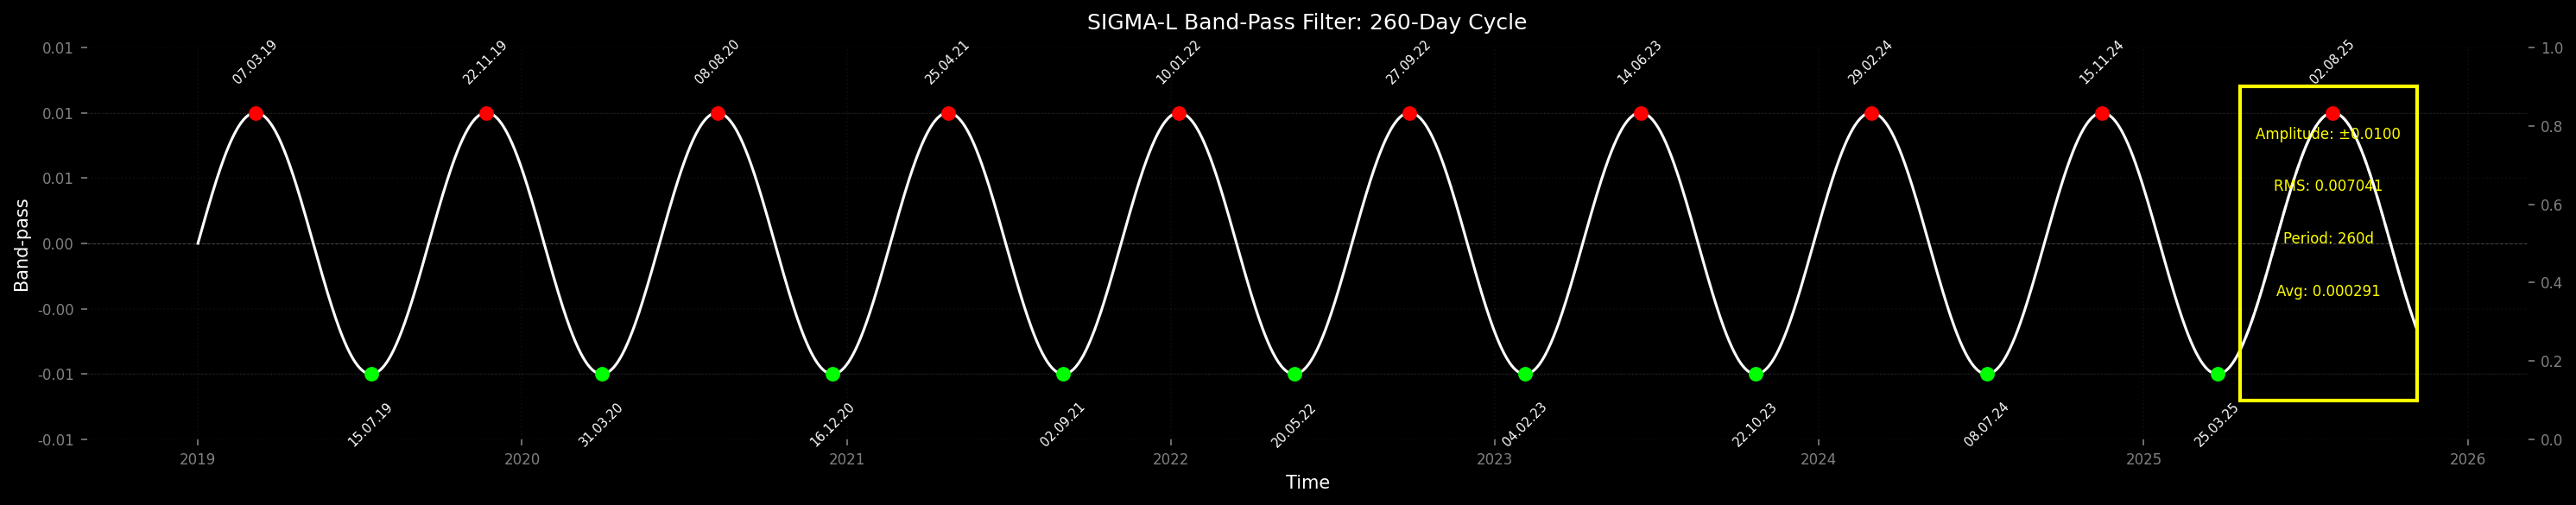

Generate this figure with Python:
#!/usr/bin/env python3
"""
SIGMA-L Band-Pass Filter Implementation
Produces uniform sine wave output as shown in the reference image
"""

import numpy as np
import matplotlib.pyplot as plt
from matplotlib.patches import Rectangle
from datetime import datetime, timedelta

def create_bandpass_filter(n_points, wavelength, phase_shift=0):
    """
    Generate SIGMA-L band-pass filter - uniform sine wave

    Args:
        n_points: Number of data points
        wavelength: Target cycle wavelength (period in days)
        phase_shift: Phase offset in radians

    Returns:
        Uniform sine wave array with amplitude ±1
    """
    t = np.arange(n_points)
    omega = 2 * np.pi / wavelength
    bandpass = np.sin(omega * t + phase_shift)
    return bandpass


def find_peaks_and_troughs(signal, min_distance=50):
    """
    Find peaks and troughs in the signal
    """
    from scipy.signal import find_peaks

    peaks, _ = find_peaks(signal, distance=min_distance)
    troughs, _ = find_peaks(-signal, distance=min_distance)

    return peaks, troughs


def create_sigma_l_visualization(data_length, wavelength, start_date=None):
    """
    Create SIGMA-L style visualization matching the reference image
    """
    # Generate band-pass filter
    bandpass = create_bandpass_filter(data_length, wavelength)

    # Scale to match image amplitude (~0.01)
    amplitude = 0.01
    bandpass_scaled = bandpass * amplitude

    # Find peaks and troughs
    min_distance = int(wavelength * 0.8)
    peaks, troughs = find_peaks_and_troughs(bandpass, min_distance)

    # Create figure with black background
    fig, ax = plt.subplots(1, 1, figsize=(20, 4), facecolor='black')
    ax.set_facecolor('black')

    # Create time axis
    if start_date:
        dates = [start_date + timedelta(days=i) for i in range(data_length)]
        x_axis = dates
    else:
        x_axis = np.arange(data_length)

    # Plot the band-pass as white line
    ax.plot(x_axis, bandpass_scaled, color='white', linewidth=1.5, zorder=3)

    # Add zero line
    ax.axhline(0, color='gray', linestyle='--', linewidth=0.5, alpha=0.5)

    # Add amplitude reference lines
    ax.axhline(amplitude, color='gray', linestyle=':', linewidth=0.5, alpha=0.3)
    ax.axhline(-amplitude, color='gray', linestyle=':', linewidth=0.5, alpha=0.3)

    # Mark peaks (red dots)
    for peak in peaks:
        if peak < len(bandpass_scaled):
            if start_date:
                peak_date = dates[peak]
                ax.scatter(peak_date, bandpass_scaled[peak], color='red', s=50, zorder=5)
                # Add date label
                ax.text(peak_date, bandpass_scaled[peak] + 0.002,
                       peak_date.strftime('%d.%m.%y'),
                       color='white', fontsize=7, ha='center', va='bottom', rotation=45)
            else:
                ax.scatter(peak, bandpass_scaled[peak], color='red', s=50, zorder=5)
                ax.text(peak, bandpass_scaled[peak] + 0.002,
                       f'{peak}d', color='white', fontsize=7, ha='center', va='bottom')

    # Mark troughs (green dots)
    for trough in troughs:
        if trough < len(bandpass_scaled):
            if start_date:
                trough_date = dates[trough]
                ax.scatter(trough_date, bandpass_scaled[trough], color='lime', s=50, zorder=5)
                # Add date label
                ax.text(trough_date, bandpass_scaled[trough] - 0.002,
                       trough_date.strftime('%d.%m.%y'),
                       color='white', fontsize=7, ha='center', va='top', rotation=45)
            else:
                ax.scatter(trough, bandpass_scaled[trough], color='lime', s=50, zorder=5)
                ax.text(trough, bandpass_scaled[trough] - 0.002,
                       f'{trough}d', color='white', fontsize=7, ha='center', va='top')

    # Add RMS box on the right (yellow rectangle like in image)
    ax2 = ax.twinx()
    ax2.set_facecolor('black')

    # Calculate RMS
    rms = np.sqrt(np.mean(bandpass_scaled**2))

    # Add yellow box region on right side
    box_start = data_length * 0.92
    box_width = data_length * 0.08

    # Plot a sample of the wave in the box region
    box_indices = np.arange(int(box_start), min(int(box_start + box_width), data_length))
    if len(box_indices) > 0:
        ax.plot(box_indices if not start_date else [dates[i] for i in box_indices],
                bandpass_scaled[box_indices],
                color='white', linewidth=1.5, linestyle='--', alpha=0.5)

    # Add yellow rectangle
    rect = Rectangle((box_start if not start_date else dates[int(box_start)], -amplitude*1.2),
                     box_width if not start_date else timedelta(days=box_width),
                     amplitude*2.4,
                     linewidth=2, edgecolor='yellow', facecolor='none', zorder=4)
    ax.add_patch(rect)

    # Add statistics text
    stats_x = data_length * 0.96 if not start_date else dates[int(data_length * 0.96)]
    ax.text(stats_x, amplitude * 0.8, f'Amplitude: ±{amplitude:.4f}',
            color='yellow', fontsize=8, ha='center')
    ax.text(stats_x, amplitude * 0.4, f'RMS: {rms:.6f}',
            color='yellow', fontsize=8, ha='center')
    ax.text(stats_x, 0, f'Period: {wavelength:.0f}d',
            color='yellow', fontsize=8, ha='center')
    ax.text(stats_x, -amplitude * 0.4, f'Avg: {np.mean(bandpass_scaled):.6f}',
            color='yellow', fontsize=8, ha='center')

    # Set labels and formatting
    ax.set_ylabel('Band-pass', color='white', fontsize=10)
    ax.set_xlabel('Time', color='white', fontsize=10)
    ax.set_ylim(-amplitude * 1.5, amplitude * 1.5)

    # Format y-axis to show values like 0.01, -0.01
    ax.yaxis.set_major_formatter(plt.FuncFormatter(lambda y, _: f'{y:.2f}'))

    # Grid
    ax.grid(True, alpha=0.1, color='gray', linestyle=':')

    # Tick colors
    ax.tick_params(colors='gray', labelsize=8)
    ax2.tick_params(colors='gray', labelsize=8)

    # Remove spines
    for spine in ax.spines.values():
        spine.set_visible(False)
    for spine in ax2.spines.values():
        spine.set_visible(False)

    # Title
    ax.set_title(f'SIGMA-L Band-Pass Filter: {wavelength:.0f}-Day Cycle',
                 color='white', fontsize=12, pad=10)

    plt.tight_layout()

    return fig, bandpass_scaled


def main():
    """
    Generate SIGMA-L band-pass filter visualization
    """
    import argparse

    parser = argparse.ArgumentParser(description='SIGMA-L Band-Pass Filter')
    parser.add_argument('--wavelength', type=float, default=531,
                       help='Target cycle wavelength in days')
    parser.add_argument('--length', type=int, default=2500,
                       help='Length of data in days')
    parser.add_argument('--output', default='bandpass_filter.png',
                       help='Output filename')

    args = parser.parse_args()

    print(f"\n{'='*60}")
    print("SIGMA-L BAND-PASS FILTER")
    print(f"{'='*60}\n")

    print(f"Generating band-pass filter:")
    print(f"  Wavelength: {args.wavelength} days")
    print(f"  Data length: {args.length} days")
    print(f"  Output: {args.output}")

    # Create visualization
    start_date = datetime(2019, 1, 1)  # Example start date
    fig, bandpass = create_sigma_l_visualization(args.length, args.wavelength, start_date)

    # Save figure
    plt.savefig(args.output, dpi=150, facecolor='black', bbox_inches='tight')
    print(f"\nVisualization saved: {args.output}")

    # Print statistics
    amplitude = 0.01
    rms = np.sqrt(np.mean(bandpass**2))
    print(f"\nBand-Pass Statistics:")
    print(f"  Amplitude: ±{amplitude:.4f}")
    print(f"  RMS: {rms:.6f}")
    print(f"  Mean: {np.mean(bandpass):.6f}")
    print(f"  Period: {args.wavelength:.0f} days")
    print(f"  Max: {np.max(bandpass):.6f}")
    print(f"  Min: {np.min(bandpass):.6f}")

    # Also create a second version without dates for comparison
    fig2, _ = create_sigma_l_visualization(args.length, args.wavelength, start_date=None)
    alt_output = args.output.replace('.png', '_no_dates.png')
    plt.savefig(alt_output, dpi=150, facecolor='black', bbox_inches='tight')
    print(f"  Alternative saved: {alt_output}")

    plt.close('all')


if __name__ == "__main__":
    main()